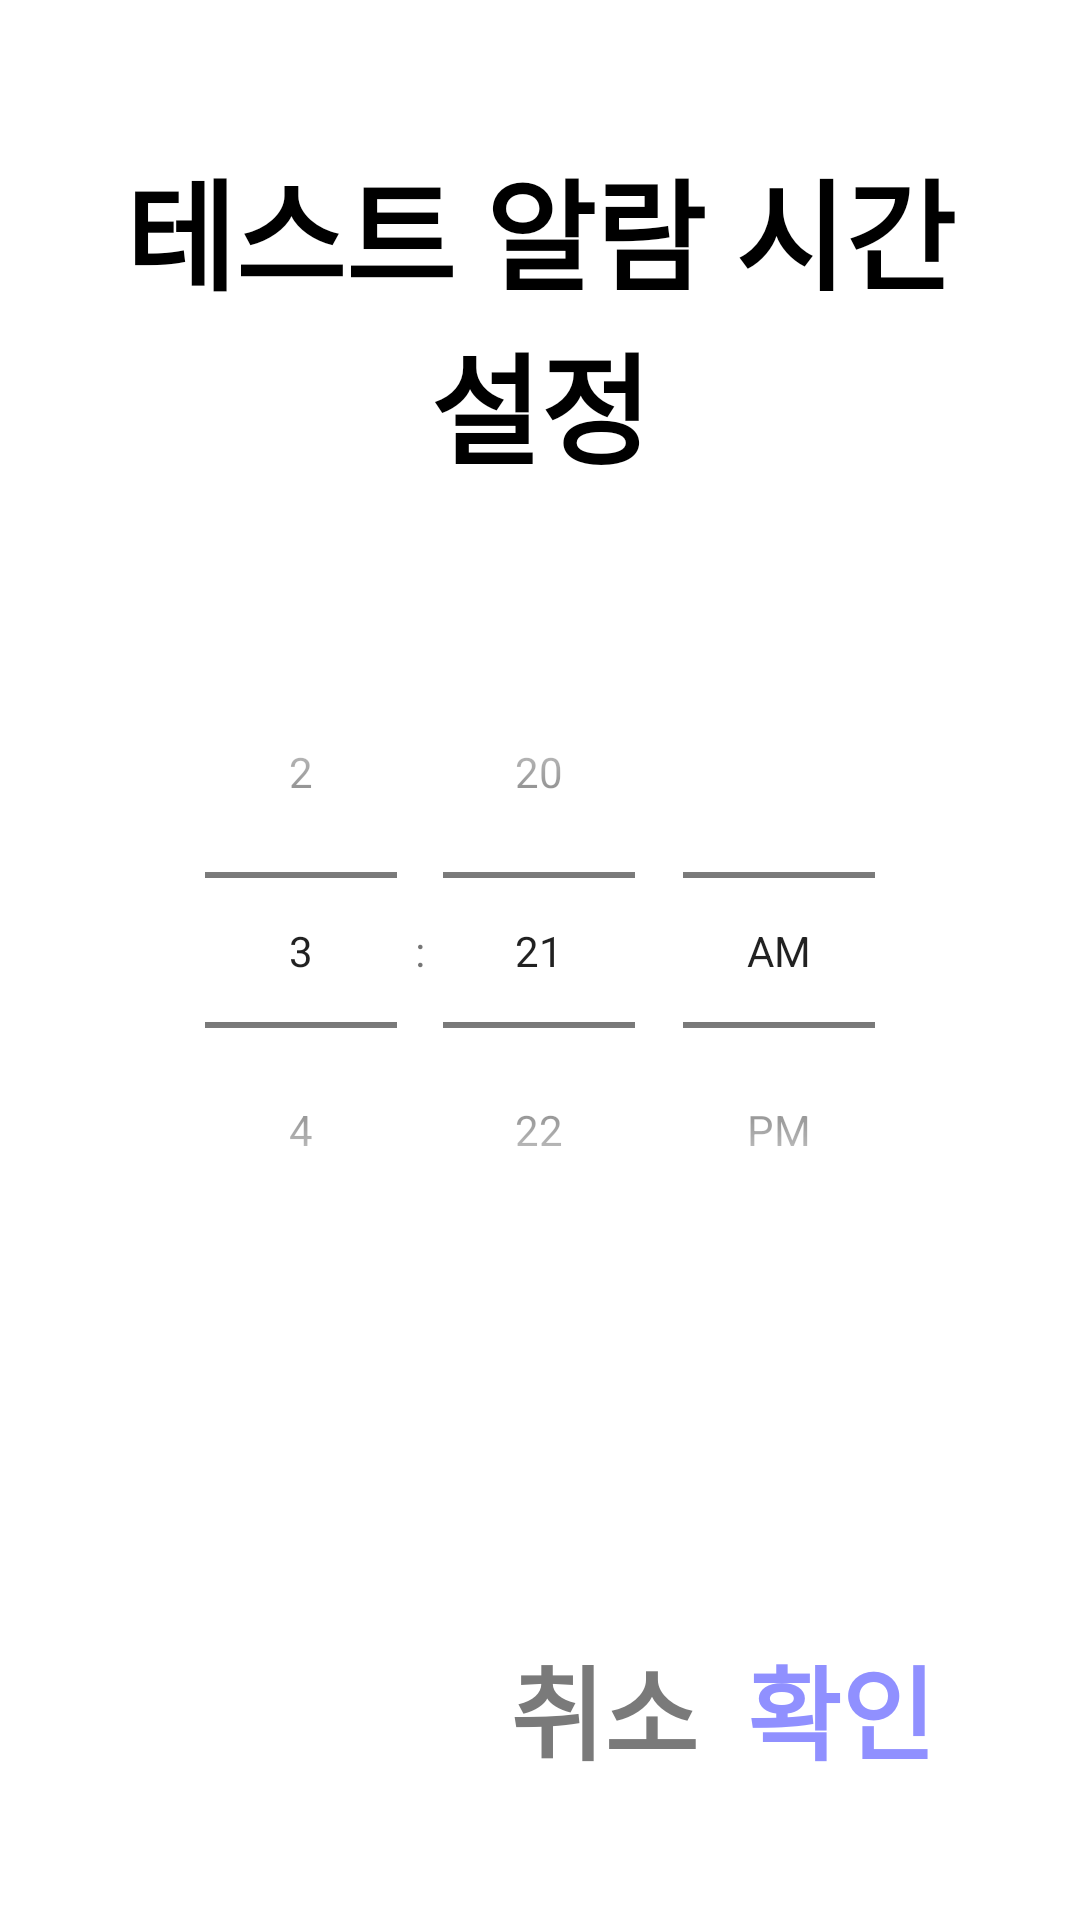

Here is an Android app screen rendered from its layout file. Give the layout XML and the strings, colors and styles it references.
<!-- AndroidManifest.xml: application theme Theme.Memvoca -->
<!-- res/layout/activity_popup_alarm.xml -->
<?xml version="1.0" encoding="utf-8"?>
<androidx.constraintlayout.widget.ConstraintLayout
    xmlns:android="http://schemas.android.com/apk/res/android"
    xmlns:app="http://schemas.android.com/apk/res-auto"
    xmlns:tools="http://schemas.android.com/tools"
    android:layout_width="match_parent"
    android:layout_height="match_parent"
    android:background="@color/white"
    tools:context=".TestAlarmPopupActivity">

    <androidx.constraintlayout.widget.Guideline
        android:id="@+id/guideline_left"
        android:layout_width="wrap_content"
        android:layout_height="wrap_content"
        android:orientation="vertical"
        app:layout_constraintGuide_begin="40dp" />

    <androidx.constraintlayout.widget.Guideline
        android:id="@+id/guideline_right"
        android:layout_width="wrap_content"
        android:layout_height="wrap_content"
        android:orientation="vertical"
        app:layout_constraintGuide_end="40dp" />

    <androidx.constraintlayout.widget.Guideline
        android:id="@+id/guideline_first"
        android:layout_width="wrap_content"
        android:layout_height="wrap_content"
        android:orientation="horizontal"
        app:layout_constraintGuide_percent="0.33" />

    <androidx.constraintlayout.widget.Guideline
        android:id="@+id/guideline_second"
        android:layout_width="wrap_content"
        android:layout_height="wrap_content"
        android:orientation="horizontal"
        app:layout_constraintGuide_percent="0.66" />

    <androidx.constraintlayout.widget.Guideline
        android:id="@+id/guideline_third"
        android:layout_width="wrap_content"
        android:layout_height="wrap_content"
        android:orientation="horizontal"
        app:layout_constraintGuide_percent="0.96" />

    <androidx.constraintlayout.widget.Guideline
        android:id="@+id/guideline_fourth"
        android:layout_width="wrap_content"
        android:layout_height="wrap_content"
        android:orientation="vertical"
        app:layout_constraintGuide_percent="0.45" />

    <androidx.constraintlayout.widget.Guideline
        android:id="@+id/guideline_fifth"
        android:layout_width="wrap_content"
        android:layout_height="wrap_content"
        android:orientation="horizontal"
        app:layout_constraintGuide_percent="0.82" />

    <LinearLayout
        android:layout_width="0dp"
        android:layout_height="0dp"
        android:orientation="vertical"
        app:layout_constraintTop_toTopOf="parent"
        app:layout_constraintBottom_toBottomOf="@id/guideline_first"
        app:layout_constraintStart_toStartOf="@id/guideline_left"
        app:layout_constraintEnd_toEndOf="@id/guideline_right">

        <TextView
            android:layout_width="match_parent"
            android:layout_height="match_parent"
            android:autoSizeTextType="uniform"
            android:autoSizeMinTextSize="10sp"
            android:autoSizeMaxTextSize="40sp"
            android:autoSizeStepGranularity="2sp"
            android:gravity="center"
            android:textStyle="bold"
            android:text="테스트 알람 시간 설정"
            android:textColor="@color/black"
            android:background="@color/transparent"/>
    </LinearLayout>

    <LinearLayout
        android:layout_width="0dp"
        android:layout_height="0dp"
        android:orientation="vertical"
        app:layout_constraintTop_toTopOf="@id/guideline_first"
        app:layout_constraintBottom_toBottomOf="@id/guideline_second"
        app:layout_constraintStart_toStartOf="@id/guideline_left"
        app:layout_constraintEnd_toEndOf="@id/guideline_right">

        <TimePicker
            android:id="@+id/timePicker"
            android:layout_width="match_parent"
            android:layout_height="match_parent"
            android:timePickerMode="spinner"/>
    </LinearLayout>

    <LinearLayout
        android:layout_width="0dp"
        android:layout_height="0dp"
        android:orientation="horizontal"
        app:layout_constraintTop_toTopOf="@id/guideline_fifth"
        app:layout_constraintBottom_toBottomOf="@id/guideline_third"
        app:layout_constraintStart_toStartOf="@id/guideline_fourth"
        app:layout_constraintEnd_toEndOf="@id/guideline_right"
        android:weightSum="2">

        <Button
            android:id="@+id/btn_reset_cancel"
            android:layout_width="0dp"
            android:layout_height="match_parent"
            android:layout_weight="1"
            android:autoSizeMaxTextSize="35dp"
            android:autoSizeMinTextSize="10sp"
            android:autoSizeStepGranularity="2sp"
            android:autoSizeTextType="uniform"
            android:background="@color/transparent"
            android:clickable="true"
            android:onClick="onTouchCancel"
            android:text="취소"
            android:textColor="#7A7A7A"
            android:textStyle="bold" />

        <Button
            android:id="@+id/btn_reset_confirm"
            android:layout_width="0dp"
            android:layout_height="match_parent"
            android:layout_weight="1"
            android:autoSizeMaxTextSize="35dp"
            android:autoSizeMinTextSize="10sp"
            android:autoSizeStepGranularity="2sp"
            android:autoSizeTextType="uniform"
            android:background="@color/transparent"
            android:clickable="true"
            android:onClick="onTouchConfirm"
            android:text="확인"
            android:textColor="#9090FF"
            android:textStyle="bold" />
    </LinearLayout>

</androidx.constraintlayout.widget.ConstraintLayout>
<!-- resources referenced by this layout -->
<resources>
  <color name="black">#FF000000</color>
  <color name="white">#FFFFFFFF</color>
  <style name="Theme.Memvoca" parent="Theme.MaterialComponents.DayNight.DarkActionBar">
          
          <item name="colorPrimary">@color/purple_500</item>
          <item name="colorPrimaryVariant">@color/purple_700</item>
          <item name="colorOnPrimary">@color/white</item>
          
          <item name="colorSecondary">@color/teal_200</item>
          <item name="colorSecondaryVariant">@color/teal_700</item>
          <item name="colorOnSecondary">@color/black</item>
          
          <item name="android:statusBarColor" tools:targetApi="l">?attr/colorPrimaryVariant</item>
          
          <item name="windowNoTitle">true</item>
      </style>
  <color name="purple_500">#FF6200EE</color>
  <color name="purple_700">#FF3700B3</color>
  <color name="teal_200">#FF03DAC5</color>
  <color name="teal_700">#FF018786</color>
</resources>
